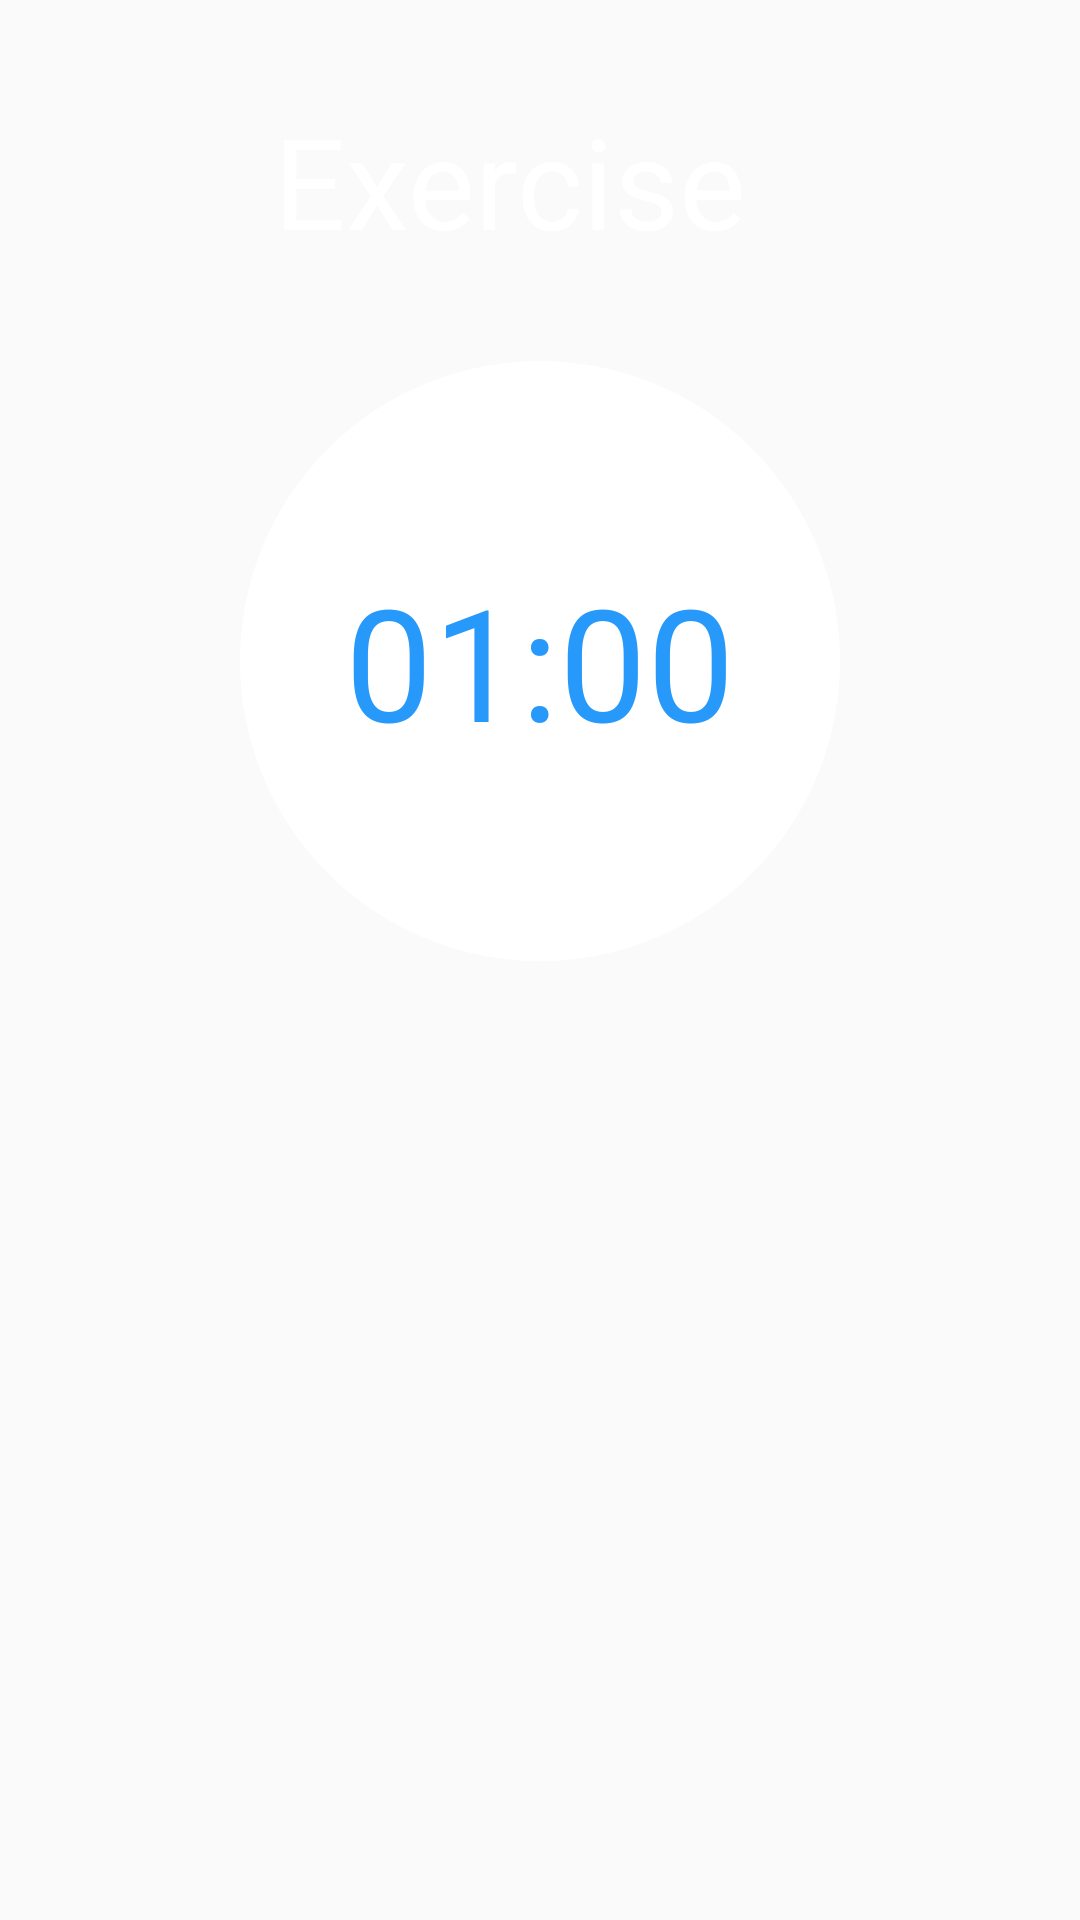

Write the Android layout XML for this screen, with the resource values it uses.
<!-- AndroidManifest.xml: application theme AppTheme -->
<!-- res/layout/fragment_exercise.xml -->
<?xml version="1.0" encoding="utf-8"?>
<FrameLayout xmlns:android="http://schemas.android.com/apk/res/android"
    xmlns:app="http://schemas.android.com/apk/res-auto"
    xmlns:tools="http://schemas.android.com/tools"
    android:layout_width="match_parent"
    android:layout_height="match_parent"

    android:background="@android:color/transparent"
    tools:context=".Fragment.ExerciseFragment">

    <androidx.constraintlayout.widget.ConstraintLayout
        android:layout_width="match_parent"
        android:layout_height="match_parent">


        <ImageView
            android:id="@+id/fragment_exer_imgview"
            android:layout_width="0dp"
            android:layout_height="350dp"
            android:layout_marginStart="12dp"
            android:layout_marginTop="16dp"
            android:layout_marginEnd="12dp"
            android:layout_marginBottom="12dp"
            android:background="@android:color/transparent"
            android:scaleType="centerCrop"
            app:layout_constraintBottom_toBottomOf="parent"
            app:layout_constraintEnd_toEndOf="parent"
            app:layout_constraintStart_toStartOf="parent"
            app:layout_constraintTop_toBottomOf="@+id/fragment_exer_oval" />

        <TextView
            android:id="@+id/fragment_exer_name"
            android:layout_width="wrap_content"
            android:layout_height="wrap_content"
            android:layout_marginTop="32dp"
            android:gravity="center"
            android:text="Exercise  "
            android:textColor="@android:color/white"
            android:textSize="42sp"
            app:layout_constraintEnd_toEndOf="parent"
            app:layout_constraintStart_toStartOf="parent"
            app:layout_constraintTop_toTopOf="parent" />

        <ImageView
            android:id="@+id/fragment_exer_oval"
            android:layout_width="200dp"
            android:layout_height="200dp"
            android:layout_marginTop="32dp"
            android:background="@drawable/circle_counter"
            android:backgroundTint="@android:color/white"
            app:layout_constraintEnd_toEndOf="@+id/fragment_exer_name"
            app:layout_constraintStart_toStartOf="@+id/fragment_exer_name"
            app:layout_constraintTop_toBottomOf="@+id/fragment_exer_name" />

        <TextView
            android:id="@+id/fragment_exer_timer"
            android:layout_width="wrap_content"
            android:layout_height="wrap_content"
            android:text="01:00"
            android:textColor="@color/font_color"
            android:textSize="52sp"
            app:layout_constraintBottom_toBottomOf="@+id/fragment_exer_oval"
            app:layout_constraintEnd_toEndOf="@+id/fragment_exer_oval"
            app:layout_constraintStart_toStartOf="@+id/fragment_exer_oval"
            app:layout_constraintTop_toTopOf="@+id/fragment_exer_oval" />
    </androidx.constraintlayout.widget.ConstraintLayout>
</FrameLayout>
<!-- resources referenced by this layout -->
<resources>
  <color name="font_color">#2699FB</color>
  <!-- drawable circle_counter (drawable) -->
  <?xml version="1.0" encoding="utf-8"?>
  <shape xmlns:android="http://schemas.android.com/apk/res/android" android:shape="oval">
      <size android:width="40dp" android:height="40dp"/>
      <stroke android:width="0.5dp" />
  </shape>
  <style name="AppTheme" parent="Theme.AppCompat.Light.NoActionBar">
          
          <item name="colorPrimary">@color/colorPrimary</item>
          <item name="colorPrimaryDark">@color/colorPrimaryDark</item>
          <item name="colorAccent">@color/colorAccent</item>
          <item name="android:windowAnimationStyle">@style/CustomActivityAnimation</item>
      </style>
  <color name="colorPrimary">#008577</color>
  <color name="colorPrimaryDark">#00574B</color>
  <color name="colorAccent">#D81B60</color>
  <style name="CustomActivityAnimation" parent="@android:style/Animation.Activity">
          <item name="android:activityOpenEnterAnimation">@anim/slide_in_right</item>
          <item name="android:activityOpenExitAnimation">@anim/slide_out_left</item>
          <item name="android:activityCloseEnterAnimation">@anim/slide_in_left</item>
          <item name="android:activityCloseExitAnimation">@anim/slide_out_right</item>
      </style>
</resources>
